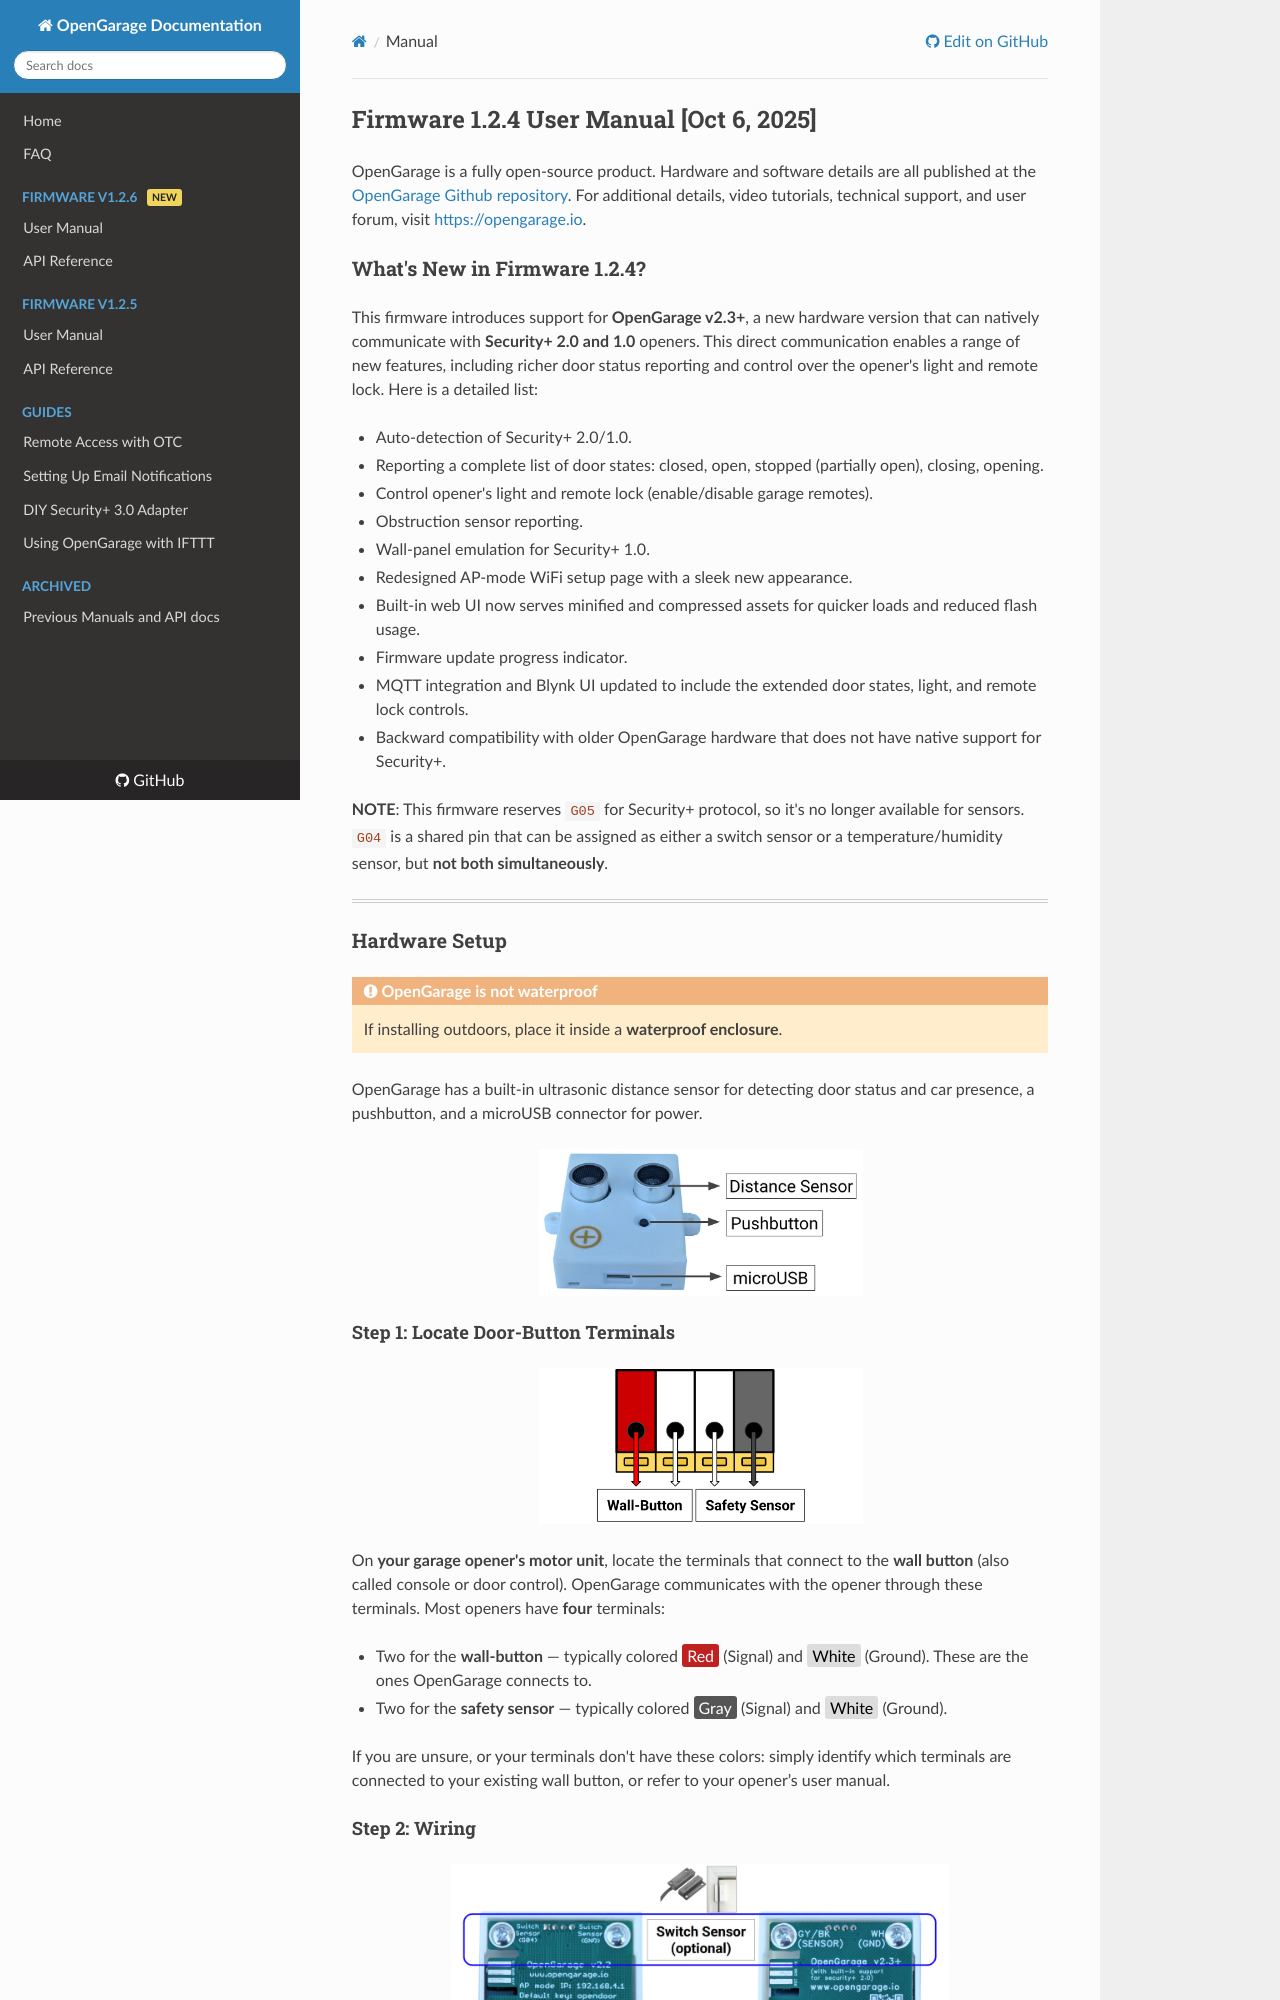

repository: OpenGarage/OpenGarage-Firmware · page: 1.2.4/manual/index.html · generator: mkdocs

##Firmware 1.2.4 User Manual [Oct 6, 2025]

OpenGarage is a fully open-source product. Hardware and software details are all published at the [OpenGarage Github repository](https://github.com/opengarage). For additional details, video tutorials, technical support, and user forum, visit [https://opengarage.io](https://opengarage.io).

### What's New in Firmware 1.2.4?

This firmware introduces support for **OpenGarage v2.3+**, a new hardware version that can natively communicate with **Security+ 2.0 and 1.0** openers. This direct communication enables a range of new features, including richer door status reporting and control over the opener's light and remote lock. Here is a detailed list:

* Auto-detection of Security+ 2.0/1.0.
* Reporting a complete list of door states: closed, open, stopped (partially open), closing, opening.
* Control opener's light and remote lock (enable/disable garage remotes).
* Obstruction sensor reporting.
* Wall-panel emulation for Security+ 1.0.
* Redesigned AP-mode WiFi setup page with a sleek new appearance.
* Built-in web UI now serves minified and compressed assets for quicker loads and reduced flash usage.
* Firmware update progress indicator.
* MQTT integration and Blynk UI updated to include the extended door states, light, and remote lock controls.
* Backward compatibility with older OpenGarage hardware that does not have native support for Security+.

**NOTE**: This firmware reserves `G05` for Security+ protocol, so it's no longer available for sensors. `G04` is a shared pin that can be assigned as either a switch sensor or a temperature/humidity sensor, but **not both simultaneously**.

<hr class="double">

### Hardware Setup

!!! warning "OpenGarage is **not waterproof**"
    If installing outdoors, place it inside a **waterproof enclosure**.

OpenGarage has a built-in ultrasonic distance sensor for detecting door status and car presence, a pushbutton, and a microUSB connector for power.

![OG Hardware](images/og_hardware.jpg){: .center }

#### Step 1: Locate Door-Button Terminals

![Opener Terminals](images/opener_terminals.jpg){: .center }

On **your garage opener's motor unit**, locate the terminals that connect to the **wall button** (also called console or door control). OpenGarage communicates with the opener through these terminals. Most openers have **four** terminals:

  * Two for the **wall-button** — typically colored <span class="hl_red">Red</span> (Signal) and <span class="hl_white">White</span> (Ground). These are the ones OpenGarage connects to.
  * Two for the **safety sensor** — typically colored <span class="hl_gray">Gray</span> (Signal) and <span class="hl_white">White</span> (Ground).

If you are unsure, or your terminals don't have these colors: simply identify which terminals are connected to your existing wall button, or refer to your opener’s user manual.
